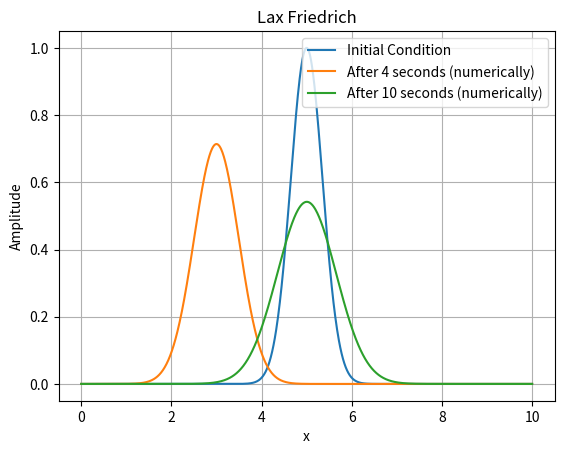

Generate this figure with matplotlib:
import numpy as np
import matplotlib.pyplot as plt

def LF(u, c):
    v = u.copy()
    v[0] = (u[1] + u[-1])/2 - (c/2)*(u[1] - u[-1])
    v[1:-1] = ((u[2:] + u[:-2])/2) - (c/2)*(u[2:] - u[:-2])
    v[-1] = (u[0] + u[-2])/2 - (c/2)*(u[0] - u[-2])
    return v

# Define the grid parameters
L = 10.0   # Length of the domain in the x direction 
dx = 0.01  # Grid spacing in the x direction 
Nx = int(L / dx)   # Number of grid points in the x direction
c = 0.5   # Courant Numbers

# Define the physical parameters
alpha = 2   # Speed of Propagataion

# Define the simulation parameters
sim_time = 4   # Total simulation time 
dt = round(c * dx / alpha, 4)  # time step size 
num_time_step = round(sim_time / dt)   # Number of time steps

# Define the initial condition
x_values = np.linspace(0, L, Nx)
u = np.exp(-4 * (x_values - 5) ** 2)

# Plot the initial condition
plt.plot(x_values, u, label="Initial Condition")

# Run the simulation
for j in range(num_time_step):
    u = LF(u, c)

# Numerical
plt.plot(x_values, u, label=f"After {sim_time} seconds (numerically)")

# Define the simulation parameters
sim_time_2 = 6   # Total simulation time 
num_time_step_2 = round(sim_time_2 / dt)   # Number of time steps

# Run the simulation
for j in range(num_time_step_2):
    u = LF(u, c)

# Numerical
plt.plot(x_values, u, label=f"After {sim_time+sim_time_2} seconds (numerically)")

# Add plot details and show the plot
plt.xlabel("x")
plt.ylabel("Amplitude")
plt.title("Lax Friedrich")
plt.legend()
plt.grid(True)
plt.show()
